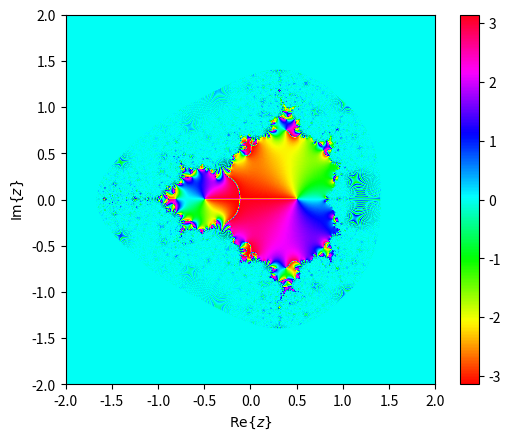

Generate this figure with matplotlib:
#!/usr/bin/env python3
import numpy as n
import scipy.constants as c
import matplotlib.pyplot as plt

# test some complex numpy functions
x=n.linspace(-2.5,1.5,num=2000)
y=n.linspace(-2,2,num=2000)
cx,cy=n.meshgrid(x,y)
c=cx+1j*cy
z=n.zeros(c.shape,dtype=n.complex64)
for iteration in range(12):
    z=z**2+c
z[n.isnan(z)]=0.0
z[n.isinf(z)]=0.0
# test plotting the phase of a complex number
plt.imshow(n.angle(z),extent=[-2,2,-2,2],cmap="hsv")
plt.colorbar()
plt.xlabel("$\mathrm{Re}\{z\}$")
plt.ylabel("$\mathrm{Im}\{z\}$")
plt.show()
